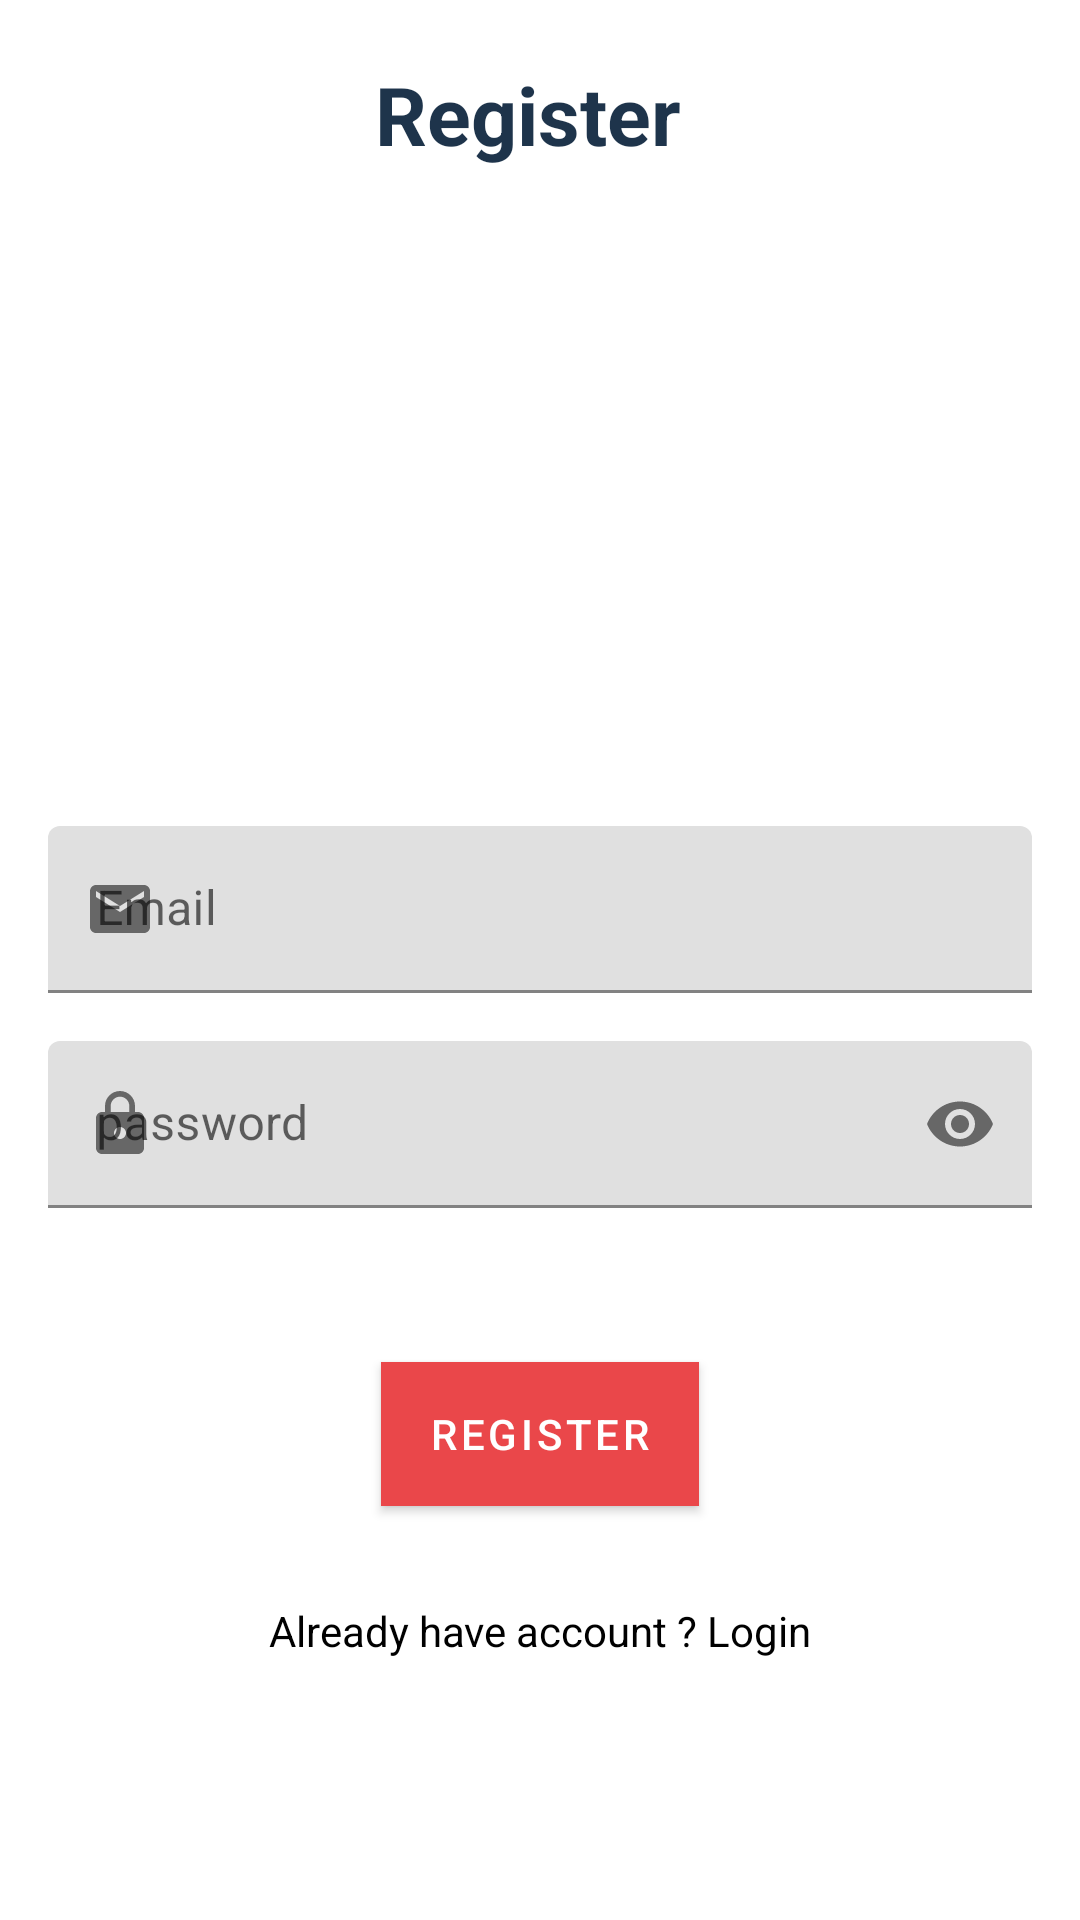

Layout XML and referenced resources for this Android screen:
<!-- AndroidManifest.xml: application theme AppTheme -->
<!-- res/layout/activity_register.xml -->
<?xml version="1.0" encoding="utf-8"?>
<androidx.constraintlayout.widget.ConstraintLayout xmlns:android="http://schemas.android.com/apk/res/android"
    xmlns:app="http://schemas.android.com/apk/res-auto"
    xmlns:tools="http://schemas.android.com/tools"
    android:layout_width="match_parent"
    android:layout_height="match_parent"
    tools:context=".RegisterActivity">

    <TextView
        android:id="@+id/textView"
        android:layout_width="match_parent"
        android:layout_height="wrap_content"
        android:layout_marginTop="20dp"
        android:layout_marginEnd="8dp"
        android:gravity="center_horizontal"
        android:text="@string/regist"
        android:textColor="@color/colorAccent"
        android:textSize="27sp"
        android:textStyle="bold"
        app:layout_constraintEnd_toEndOf="parent"
        app:layout_constraintStart_toStartOf="parent"
        app:layout_constraintTop_toTopOf="parent" />

    <com.google.android.material.textfield.TextInputLayout
        android:id="@+id/textInputLayout"
        style="@style/Widget.MaterialComponents.TextInputLayout.FilledBox"
        android:layout_width="match_parent"
        android:layout_height="wrap_content"
        android:layout_margin="16dp"
        android:layout_marginTop="8dp"
        android:layout_marginBottom="8dp"
        android:hint="@string/email"
        app:layout_constraintBottom_toBottomOf="parent"
        app:layout_constraintEnd_toEndOf="parent"
        app:layout_constraintStart_toStartOf="parent"
        app:layout_constraintTop_toBottomOf="@+id/textView"
        app:layout_constraintVertical_bias="0.41000003"
        app:startIconDrawable="@drawable/ic_email_">

        <com.google.android.material.textfield.TextInputEditText
            android:id="@+id/email"
            android:layout_width="match_parent"
            android:layout_height="wrap_content"
            android:inputType="textEmailAddress" />
    </com.google.android.material.textfield.TextInputLayout>


    <com.google.android.material.textfield.TextInputLayout
        android:id="@+id/textInputLayout2"
        style="@style/Widget.MaterialComponents.TextInputLayout.FilledBox"
        android:layout_width="match_parent"
        android:layout_height="wrap_content"
        android:layout_margin="16dp"
        android:layout_marginStart="8dp"
        android:layout_marginTop="16dp"
        android:layout_marginEnd="8dp"
        android:layout_marginBottom="8dp"
        android:hint="@string/pasword"
        app:layout_constraintBottom_toBottomOf="parent"
        app:layout_constraintEnd_toEndOf="parent"
        app:layout_constraintStart_toStartOf="parent"
        app:layout_constraintTop_toBottomOf="@+id/textInputLayout"
        app:layout_constraintVertical_bias="0.0"
        app:passwordToggleEnabled="true"
        app:startIconDrawable="@drawable/password">

        <com.google.android.material.textfield.TextInputEditText
            android:id="@+id/password"
            android:layout_width="match_parent"
            android:layout_height="wrap_content"
            android:inputType="textPassword" />
    </com.google.android.material.textfield.TextInputLayout>

    <com.google.android.material.button.MaterialButton
        android:id="@+id/register"
        android:layout_width="wrap_content"
        android:layout_height="wrap_content"
        android:layout_marginStart="8dp"
        android:layout_marginTop="8dp"
        android:layout_marginEnd="8dp"
        android:layout_marginBottom="8dp"
        android:background="@color/colorAccent"
        android:text="@string/register"
        android:textColor="#fff"
        app:cornerRadius="8dp"
        app:layout_constraintBottom_toBottomOf="parent"
        app:layout_constraintEnd_toEndOf="parent"
        app:layout_constraintStart_toStartOf="parent"
        app:layout_constraintTop_toBottomOf="@+id/textInputLayout2"
        app:layout_constraintVertical_bias="0.25" />

    <TextView
        android:id="@+id/have_account"
        android:layout_width="wrap_content"
        android:layout_height="wrap_content"
        android:layout_marginStart="8dp"
        android:layout_marginTop="32dp"
        android:layout_marginEnd="8dp"
        android:text="@string/haveAccount"
        android:textColor="#000"
        app:layout_constraintEnd_toEndOf="parent"
        app:layout_constraintStart_toStartOf="parent"
        app:layout_constraintTop_toBottomOf="@+id/register" />

</androidx.constraintlayout.widget.ConstraintLayout>
<!-- resources referenced by this layout -->
<resources>
  <color name="colorAccent">#1e344b</color>
  <!-- drawable ic_email_ (drawable) -->
  <vector xmlns:android="http://schemas.android.com/apk/res/android"
      android:width="24dp"
      android:height="24dp"
      android:tint="#707070"
      android:viewportWidth="24.0"
      android:viewportHeight="24.0">
      <path
          android:fillColor="#FF000000"
          android:pathData="M20,4L4,4c-1.1,0 -1.99,0.9 -1.99,2L2,18c0,1.1 0.9,2 2,2h16c1.1,0 2,-0.9 2,-2L22,6c0,-1.1 -0.9,-2 -2,-2zM20,8l-8,5 -8,-5L4,6l8,5 8,-5v2z" />
  </vector>
  <!-- drawable password (drawable) -->
  <vector xmlns:android="http://schemas.android.com/apk/res/android"
      android:width="24dp"
      android:height="24dp"
      android:viewportWidth="24.0"
      android:viewportHeight="24.0">
      <path
          android:fillColor="#69CC5E"
          android:pathData="M18,8h-1L17,6c0,-2.76 -2.24,-5 -5,-5S7,3.24 7,6v2L6,8c-1.1,0 -2,0.9 -2,2v10c0,1.1 0.9,2 2,2h12c1.1,0 2,-0.9 2,-2L20,10c0,-1.1 -0.9,-2 -2,-2zM12,17c-1.1,0 -2,-0.9 -2,-2s0.9,-2 2,-2 2,0.9 2,2 -0.9,2 -2,2zM15.1,8L8.9,8L8.9,6c0,-1.71 1.39,-3.1 3.1,-3.1 1.71,0 3.1,1.39 3.1,3.1v2z" />
  </vector>
  <string name="email">Email</string>
  <string name="haveAccount">Already have account ? Login</string>
  <string name="pasword">password</string>
  <string name="regist">Register</string>
  <string name="register">Register</string>
  <style name="AppTheme" parent="Theme.MaterialComponents.Light.DarkActionBar">
          
          <item name="colorPrimary">@color/colorPrimary</item>
          <item name="colorPrimaryDark">@color/colorPrimaryDark</item>
          <item name="colorAccent">@color/colorAccent</item>
          <item name="titleTextColor">@android:color/white</item>
          <item name="subtitleTextColor">@android:color/white</item>
          <item name="textColorSearchUrl">@android:color/white</item>
          <item name="actionMenuTextColor">@android:color/black</item>
  
  
          
  
      </style>
  <color name="colorPrimary">#ea474a</color>
  <color name="colorPrimaryDark">#cf2a2d</color>
</resources>
